Run: headless pygame with SDL's dummy video driver; simulated clock (each Clock.tick advances the game by its frame time, no real sleeping); random seed 0; keys injected as events and as key.get_pressed() state; mouse plan: one left click at the window centre at the start of phase 2, then a move to the lower-right quarter at the start of phase 3.
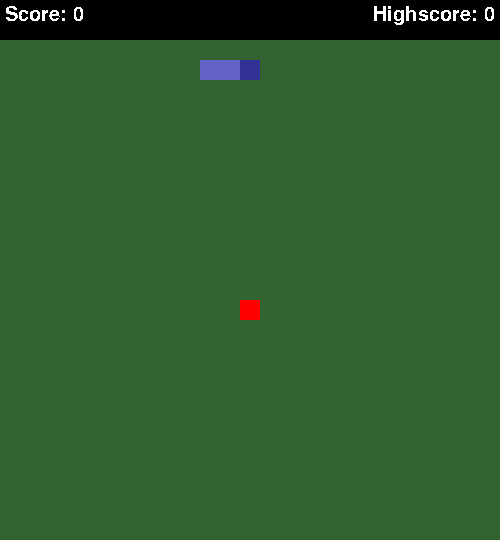
Frame 1 of 4 · flips 1–60 · no input
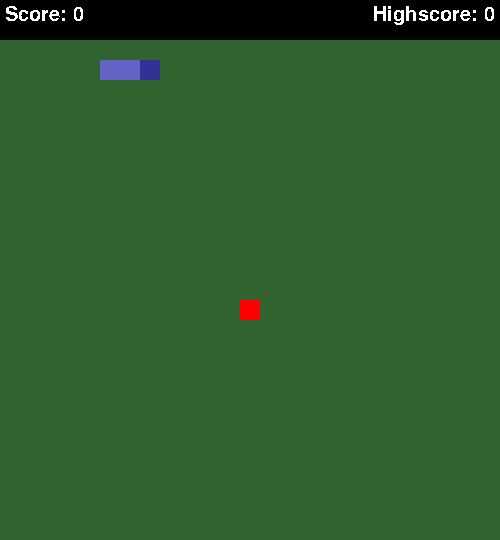
Frame 2 of 4 · flips 61–180 · clicked the window centre · tapped SPACE, RETURN · held RIGHT (→), D
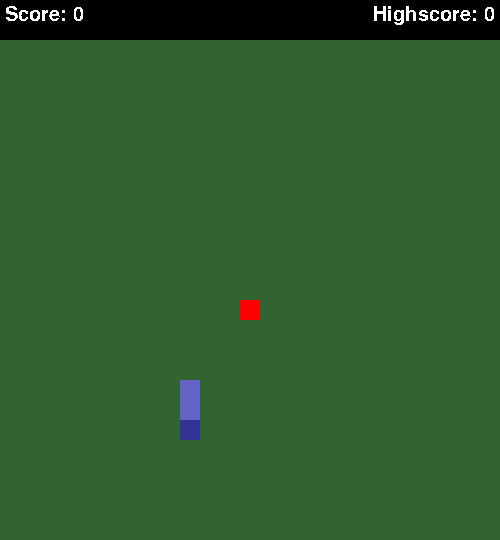
Frame 3 of 4 · flips 181–300 · moved the mouse to the lower-right quarter · held DOWN (↓), S
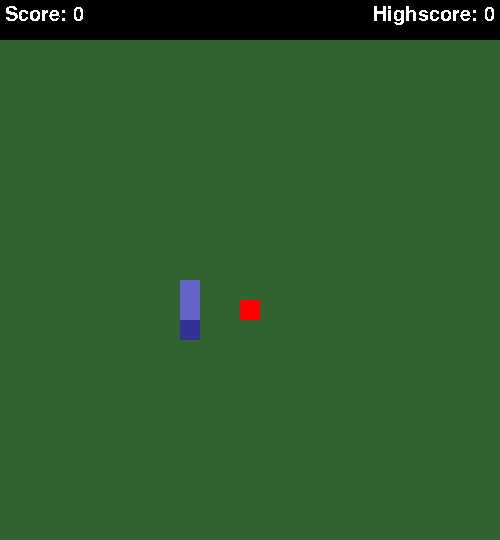
Frame 4 of 4 · flips 301–420 · held LEFT (←), A, UP (↑), W

The pygame program that drew these frames:

import pygame
import random
from pygame.constants import *


pygame.font.init()
HELV30 = pygame.font.SysFont('Helvetica',30)
WIDTH, HEIGHT = 500, 540
FPS = 20
PIXEL = 20
MARGIN = 40

class Engine:
    def __init__(self):
        self.__root = pygame.display.set_mode((WIDTH, HEIGHT))
        self.__snake = Snake([DEFAULT_HEAD, DEFAULT_BP1, DEFAULT_BP2], [(60, 60),(40,60),(20,60)])
        self.__fruit = pygame.Rect(0,0,PIXEL,PIXEL)
        self.__run = True
        self.__end = False
        self.__mouse_pos = (0,0)

    def game_loop(self):
        clock = pygame.time.Clock()
        self.generate_fruit()
        while self.__run:
            clock.tick(FPS)
            if self.__end:
                self.end_game_screen()
            else:
                self.__root.fill((50,100,50))
                self.draw_snake()
                self.playing_display()
                self.__snake.move()
                self.get_key()
                self.draw_fruit()
                self.check_collisions()
                self.__snake.check_new_highscore()
            for event in pygame.event.get():
                if event.type == QUIT:
                    self.__run = False
                elif event.type == MOUSEBUTTONDOWN:
                    self.get_mouse_pos()
            
            pygame.display.update()

    def draw_snake(self):
        for segment in self.__snake.body:
            pygame.draw.rect(self.__root, segment.color, segment.hitbox)

    def get_key(self):
        keys = pygame.key.get_pressed()
        if keys[K_w]:
            if self.__snake.direction == 'DOWN':
                pass
            else:
                self.__snake.direction = 'UP'
        elif keys[K_s]:
            if self.__snake.direction == 'UP':
                pass
            else:
                self.__snake.direction = 'DOWN'
        elif keys[K_d]:
            if self.__snake.direction == 'LEFT':
                pass
            else:
                self.__snake.direction = 'RIGHT'
        elif keys[K_a]:
            if self.__snake.direction == 'RIGHT':
                pass
            else:
                self.__snake.direction = 'LEFT'

    def playing_display(self):
        bg = pygame.draw.rect(self.__root, (0,0,0), pygame.Rect(0,0,WIDTH,MARGIN))
        score_label = HELV30.render(f'Score: {self.__snake.score}', False, (255,255,255))
        highscole_label = HELV30.render(f'Highscore: {self.__snake.highscore}', False, (255,255,255))
        self.__root.blit(score_label, (5,5))
        self.__root.blit(highscole_label, (WIDTH-(highscole_label.get_rect().width)-5,5))

    def generate_fruit(self):
        test = True
        while test:
            x = random.randrange(0,500-PIXEL,PIXEL)
            y = random.randrange(MARGIN,HEIGHT-PIXEL,PIXEL)
            self.__fruit.update(x,y,PIXEL, PIXEL)
            test = self.fruit_aux()

    def fruit_aux(self):
        for segment in self.__snake.body:
            if self.__fruit.colliderect(segment.hitbox):
                repeat = True
                break
            else:
                repeat = False
        return repeat

    def draw_fruit(self):
        pygame.draw.rect(self.__root, (255,0,0), self.__fruit)

    def check_collisions(self):
        head = self.__snake.body[0]
        if head.hitbox.colliderect(self.__fruit):
            self.__snake.new_body()
            self.generate_fruit()
            self.__snake.score += 1
        for pos,segment in enumerate(self.__snake.body):
            if pos > 1:
                if segment.hitbox.colliderect(head.hitbox):
                    self.__end = True
        
    def end_game_screen(self):
        bg = pygame.draw.rect(self.__root, (0,0,0), pygame.Rect(0,0,WIDTH,HEIGHT))
        lose_info = HELV30.render('YOU LOSE!', False, (255,255,255))
        lose_rect = lose_info.get_rect(center=(WIDTH/2, (HEIGHT/2)-50))
        play_again = HELV30.render('Play again?',False, (255,255,255))
        play_again_rect = play_again.get_rect(center=(WIDTH/2, (HEIGHT/2)))
        yes = HELV30.render('YES', False, (255,255,255))
        yes_rect = yes.get_rect(center=((WIDTH/2)-50, (HEIGHT/2)+60))
        no = HELV30.render('NO', False, (255,255,255))
        no_rect = no.get_rect(center=((WIDTH/2)+50, (HEIGHT/2)+60))
        self.__root.blit(lose_info, lose_rect)
        self.__root.blit(play_again, play_again_rect)
        self.__root.blit(yes, yes_rect)
        self.__root.blit(no, no_rect)
        if no_rect.collidepoint(self.__mouse_pos):
            self.__run = False
        elif yes_rect.collidepoint(self.__mouse_pos):
            self.reset()

    def get_mouse_pos(self):
        self.__mouse_pos = pygame.mouse.get_pos()

    def reset(self):
        self.__snake.score = 0
        self.__snake.snake_positions = [(60, 60),(40,60),(20,60)]
        self.__snake.body = [DEFAULT_HEAD, DEFAULT_BP1, DEFAULT_BP2]
        self.generate_fruit()
        self.__mouse_pos = (0,0)
        self.__end = False




class Snake:
    def __init__(self, body, positions):
        self.__body = body
        self.__snake_positions = positions
        self.__direction = 'RIGHT'
        self.__score = 0
        self.__highscore = 0
    
    @property
    def body(self):
        return self.__body

    @body.setter
    def body(self, new_value):
        self.__body = new_value

    @property
    def snake_positions(self):
        return self.__snake_positions

    @snake_positions.setter
    def snake_positions(self, new_value):
        self.__snake_positions = new_value

    @property
    def direction(self):
        return self.__direction

    @direction.setter
    def direction(self, new_dir):
        self.__direction = new_dir

    @property
    def score(self):
        return self.__score

    @score.setter
    def score(self, new_score):
        self.__score = new_score

    @property
    def highscore(self):
        return self.__highscore

    def new_body(self):
        new_body_x, new_body_y = self.__snake_positions[-1]
        new_body = Body(new_body_x, new_body_y)
        self.__snake_positions.append(self.__snake_positions[-1])
        self.__body.append(new_body)
        

    def move(self):
        head_x_position, head_y_position = self.__snake_positions[0]
        if self.__direction == 'UP':
            new_head_positions = (head_x_position, head_y_position-PIXEL)
            if new_head_positions[1] < MARGIN:
                new_head_positions = (head_x_position, HEIGHT-PIXEL)
        elif self.__direction == 'DOWN':
            new_head_positions = (head_x_position, head_y_position+PIXEL)
            if new_head_positions[1] == HEIGHT:
                new_head_positions = (head_x_position, MARGIN)
        elif self.__direction == 'LEFT':
            new_head_positions = (head_x_position-PIXEL, head_y_position)
            if new_head_positions[0] < 0:
                new_head_positions = (WIDTH-PIXEL, head_y_position)
        elif self.__direction == 'RIGHT':
            new_head_positions = (head_x_position+PIXEL, head_y_position)
            if new_head_positions[0] == WIDTH:
                new_head_positions = (0, head_y_position)
        self.__snake_positions = [new_head_positions] + self.__snake_positions[:-1]
        for segment, position in zip(self.__body, self.__snake_positions):
            segment.x = position[0]
            segment.y = position[1]
            segment.update_hitbox()

    def check_new_highscore(self):
        if self.__score > self.__highscore:
            self.__highscore = self.__score


class Body:
    def __init__(self, x, y, color=(100,100,200)):
        self.__x = x
        self.__y = y
        self.__color = color
        self.__hitbox = pygame.Rect(self.__x, self.__y, PIXEL, PIXEL)

    @property
    def x(self):
        return self.__x

    @x.setter
    def x(self, new_x):
        self.__x = new_x

    @property
    def y(self):
        return self.__y

    @y.setter
    def y(self, new_y):
        self.__y = new_y

    @property
    def color(self):
        return self.__color

    @property
    def hitbox(self):
        return self.__hitbox

    def update_hitbox(self):
        self.__hitbox.update(self.__x, self.__y, PIXEL, PIXEL)


DEFAULT_HEAD = Body(60,60,(50,50,150))
DEFAULT_BP1 = Body(40,60)
DEFAULT_BP2 = Body(20,60)

game = Engine()
game.game_loop()
